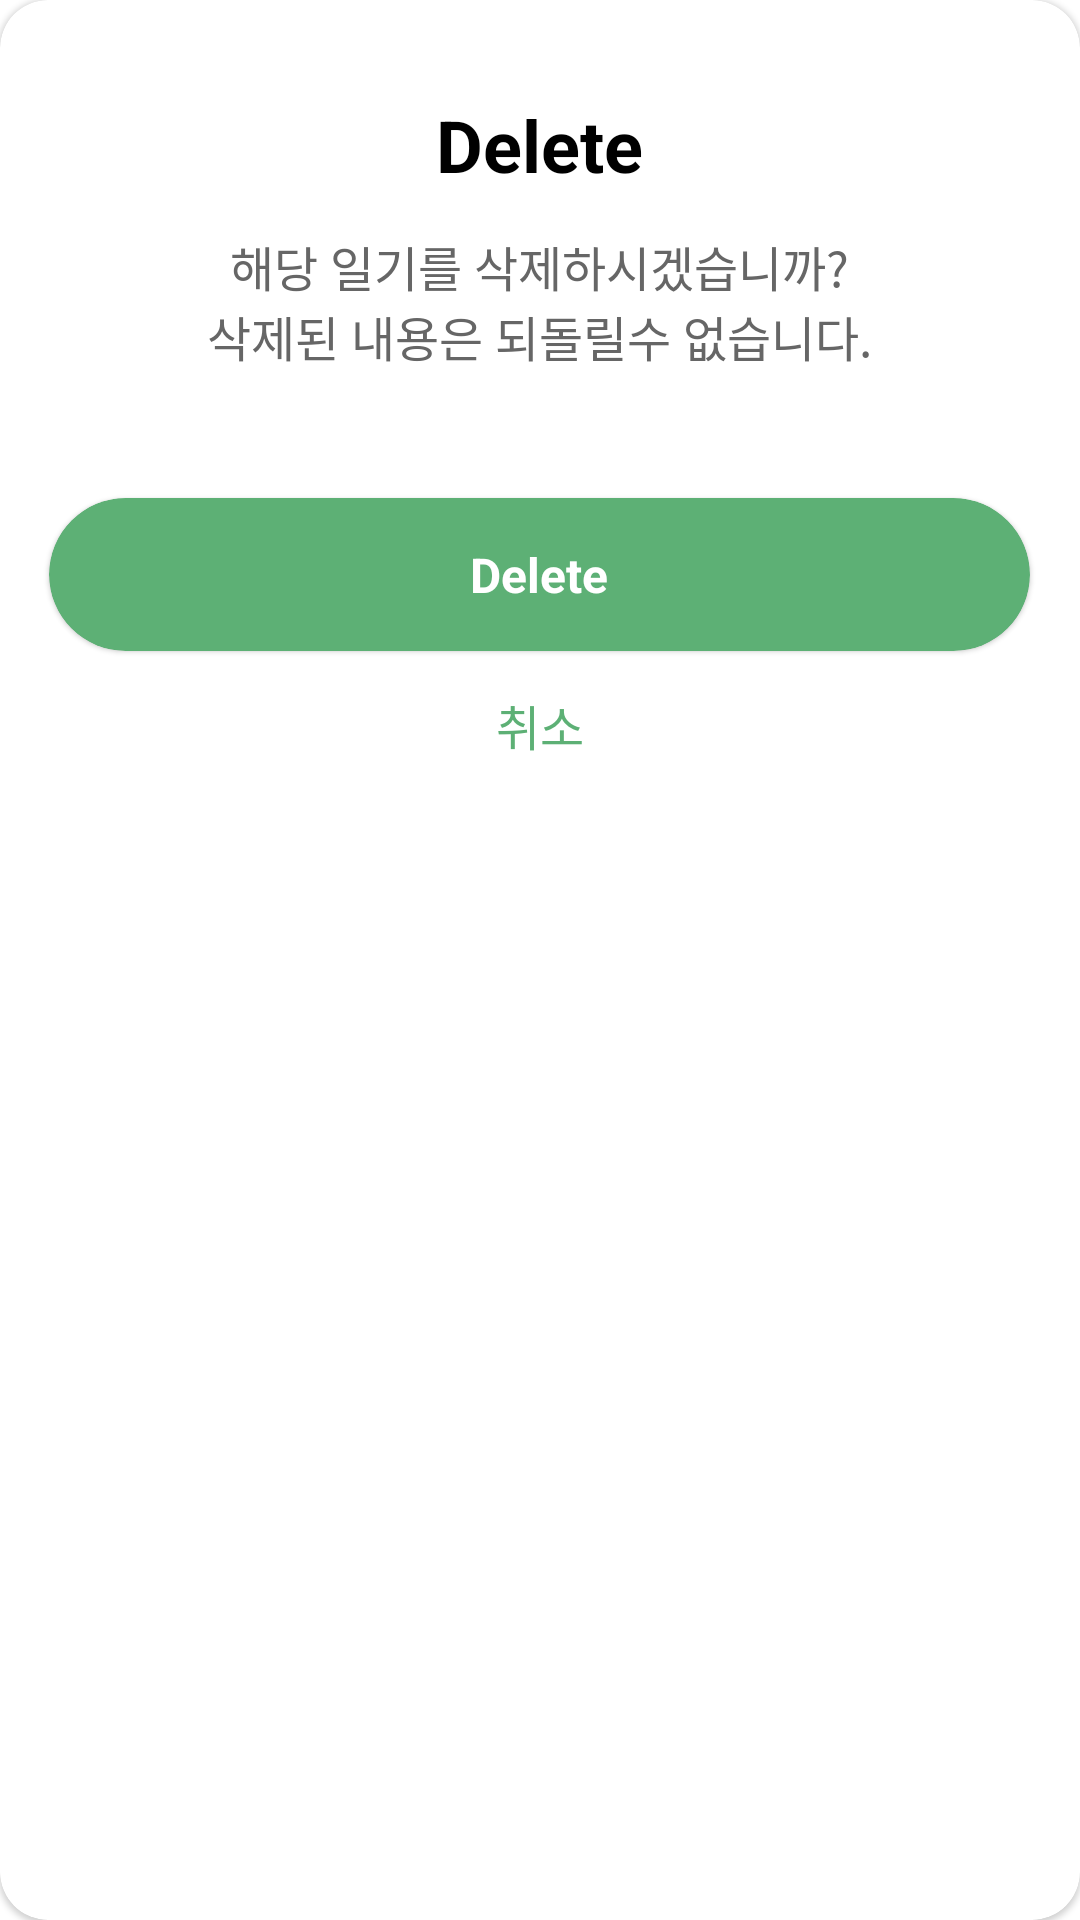

Layout XML and referenced resources for this Android screen:
<!-- AndroidManifest.xml: application theme Theme.MyApplication -->
<!-- res/layout/dialog_check.xml -->
<?xml version="1.0" encoding="utf-8"?>
<layout xmlns:android="http://schemas.android.com/apk/res/android"
    xmlns:app="http://schemas.android.com/apk/res-auto">

        <com.google.android.material.card.MaterialCardView
            android:layout_width="match_parent"
            android:layout_height="295dp"
            app:cardBackgroundColor="@color/white"
            app:cardCornerRadius="16dp"
            app:layout_constraintBottom_toBottomOf="parent"
            app:layout_constraintEnd_toEndOf="parent"
            app:layout_constraintStart_toStartOf="parent"
            app:layout_constraintTop_toTopOf="parent">

            <TextView
                android:layout_width="wrap_content"
                android:layout_height="wrap_content"
                android:layout_gravity="center_horizontal"
                android:layout_marginTop="32dp"
                android:text="@string/delete_text"
                android:textColor="@color/black"
                android:textSize="24sp"
                android:textStyle="bold" />

            <TextView
                android:layout_width="wrap_content"
                android:layout_height="wrap_content"
                android:layout_gravity="center_horizontal"
                android:layout_marginTop="77dp"
                android:gravity="center"
                android:text="@string/Description_text"
                android:textColor="#666666"
                android:textSize="16sp"
                android:textStyle="normal" />

            <com.google.android.material.card.MaterialCardView
                android:id="@+id/deleteButton"
                android:layout_width="327dp"
                android:layout_height="51dp"
                android:layout_gravity="center_horizontal"
                android:layout_marginTop="166dp"
                app:cardBackgroundColor="#5DB075"
                app:cardCornerRadius="100dp">

                <TextView
                    android:layout_width="wrap_content"
                    android:layout_height="wrap_content"
                    android:layout_gravity="center"
                    android:text="@string/delete_text"
                    android:textColor="@color/white"
                    android:textSize="16sp"
                    android:textStyle="bold" />

            </com.google.android.material.card.MaterialCardView>

            <TextView
                android:id="@+id/cancelButton"
                android:layout_width="wrap_content"
                android:layout_height="wrap_content"
                android:layout_gravity="center_horizontal"
                android:layout_marginTop="230dp"
                android:layout_marginBottom="30dp"
                android:text="@string/cancel_text"
                android:textColor="#5DB075"
                android:textSize="16sp"
                android:textStyle="normal" />

        </com.google.android.material.card.MaterialCardView>

</layout>
<!-- resources referenced by this layout -->
<resources>
  <color name="black">#FF000000</color>
  <color name="white">#FFFFFFFF</color>
  <string name="Description_text">해당 일기를 삭제하시겠습니까?\n삭제된 내용은 되돌릴수 없습니다.</string>
  <string name="cancel_text">취소</string>
  <string name="delete_text">Delete</string>
  <style name="Theme.MyApplication" parent="Theme.MaterialComponents.DayNight.NoActionBar">[7
          
          <item name="colorPrimary">#F5F4F4</item>
          <item name="colorPrimaryVariant">@color/white</item>
          <item name="colorOnPrimary">@color/white</item>
          
          <item name="colorSecondary">@color/teal_200</item>
          <item name="colorSecondaryVariant">@color/teal_700</item>
          <item name="colorOnSecondary">@color/black</item>
          
          <item name="android:statusBarColor" tools:targetApi="l">#F5F4F4</item>
          <item name="android:windowLightStatusBar">true</item>
          
      </style>
  <color name="teal_200">#FF03DAC5</color>
  <color name="teal_700">#FF018786</color>
</resources>
